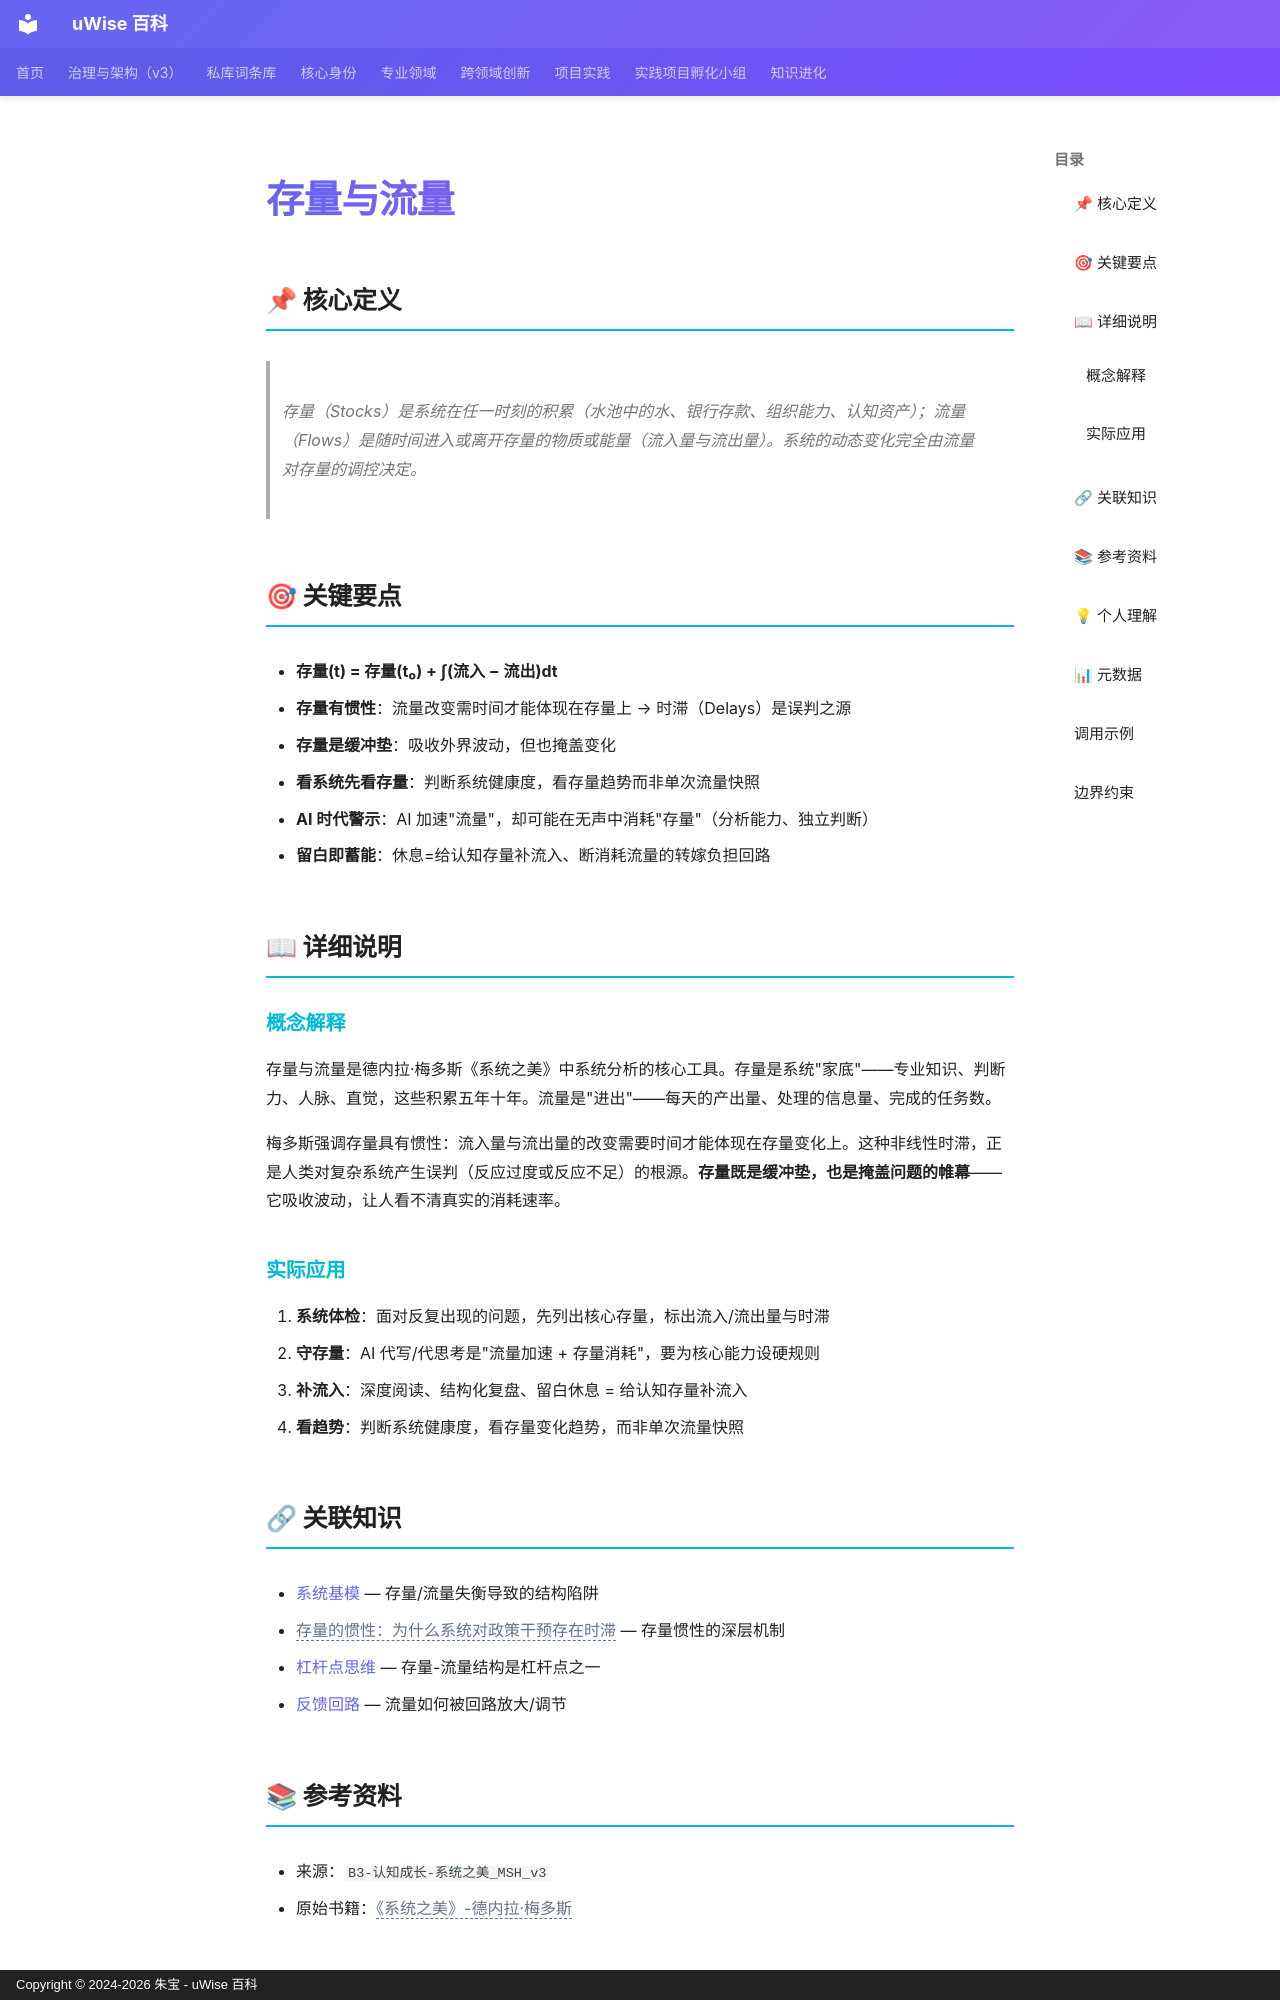

repository: zhubao315/uWise · page: vault-encyclopedia/md-09c75ed5/index.html · generator: mkdocs · copyright: Copyright © 2024-2026 朱宝 - uWise 百科

---
title: "存量与流量"
description: "存量（Stocks）是系统在任一时刻的积累（水池中的水、银行存款、组织能力、认知资产）；流量（Flows）是随时间进入或离开存量的物质或能量（流入量与流出量）。系统的动态变化完全由流量对存量的调控决定。"
---

# 存量与流量

## 📌 核心定义

> 存量（Stocks）是系统在任一时刻的积累（水池中的水、银行存款、组织能力、认知资产）；流量（Flows）是随时间进入或离开存量的物质或能量（流入量与流出量）。系统的动态变化完全由流量对存量的调控决定。

## 🎯 关键要点

- **存量(t) = 存量(t₀) + ∫(流入 − 流出)dt**
- **存量有惯性**：流量改变需时间才能体现在存量上 → 时滞（Delays）是误判之源
- **存量是缓冲垫**：吸收外界波动，但也掩盖变化
- **看系统先看存量**：判断系统健康度，看存量趋势而非单次流量快照
- **AI 时代警示**：AI 加速"流量"，却可能在无声中消耗"存量"（分析能力、独立判断）
- **留白即蓄能**：休息=给认知存量补流入、断消耗流量的转嫁负担回路

## 📖 详细说明

### 概念解释

存量与流量是德内拉·梅多斯《系统之美》中系统分析的核心工具。存量是系统"家底"——专业知识、判断力、人脉、直觉，这些积累五年十年。流量是"进出"——每天的产出量、处理的信息量、完成的任务数。

梅多斯强调存量具有惯性：流入量与流出量的改变需要时间才能体现在存量变化上。这种非线性时滞，正是人类对复杂系统产生误判（反应过度或反应不足）的根源。**存量既是缓冲垫，也是掩盖问题的帷幕**——它吸收波动，让人看不清真实的消耗速率。

### 实际应用

1. **系统体检**：面对反复出现的问题，先列出核心存量，标出流入/流出量与时滞
2. **守存量**：AI 代写/代思考是"流量加速 + 存量消耗"，要为核心能力设硬规则
3. **补流入**：深度阅读、结构化复盘、留白休息 = 给认知存量补流入
4. **看趋势**：判断系统健康度，看存量变化趋势，而非单次流量快照

## 🔗 关联知识

- [系统基模](../md-72b69ccc/) — 存量/流量失衡导致的结构陷阱
- <span class="uw-unresolved" data-target="存量的惯性：为什么系统对政策干预存在时滞" title="未解析的双链目标：存量的惯性：为什么系统对政策干预存在时滞">存量的惯性：为什么系统对政策干预存在时滞</span> — 存量惯性的深层机制
- [杠杆点思维](../md-8fc5e4f6/) — 存量-流量结构是杠杆点之一
- [反馈回路](../md-b96ed9e3/) — 流量如何被回路放大/调节
